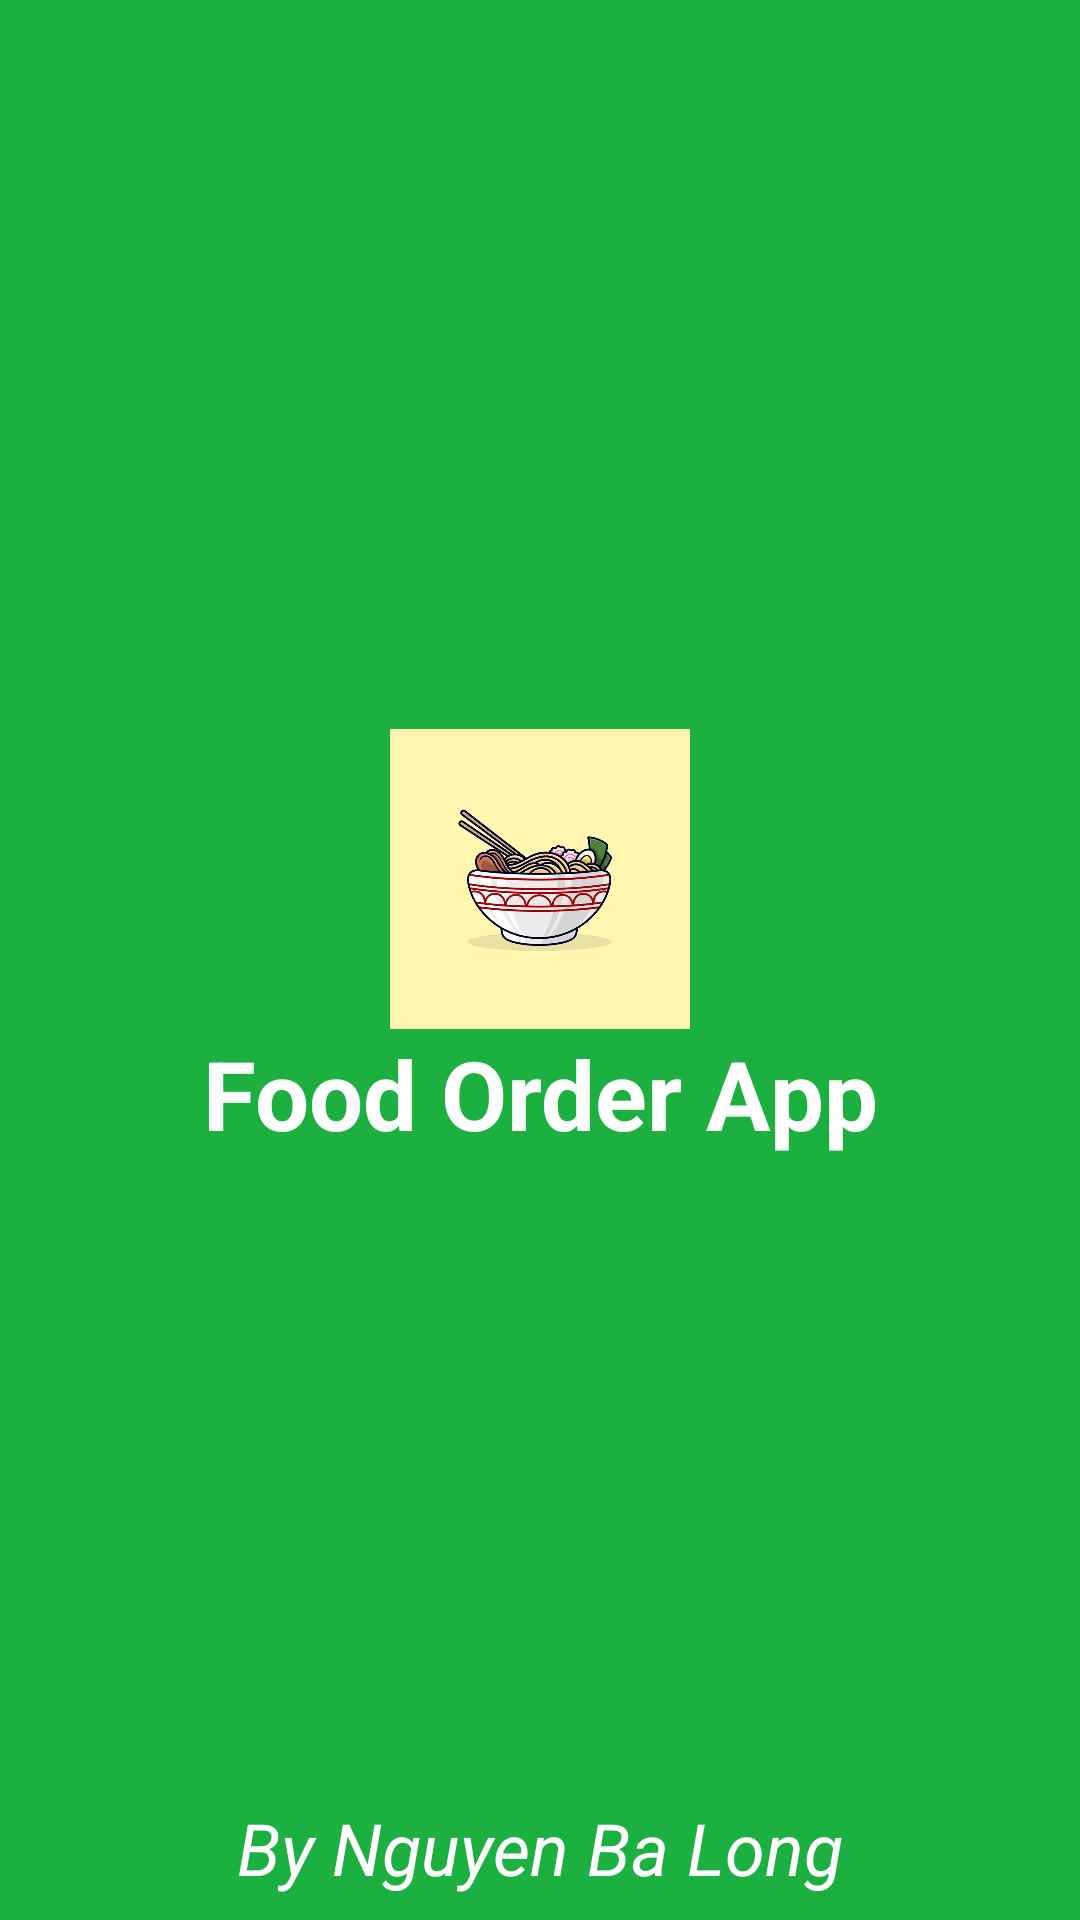

This screen was rendered from an Android layout file. Write that file and the resources it references.
<!-- AndroidManifest.xml: application theme Theme.OrderFoodApp -->
<!-- res/layout/activity_splash.xml -->
<?xml version="1.0" encoding="utf-8"?>
<androidx.constraintlayout.widget.ConstraintLayout xmlns:android="http://schemas.android.com/apk/res/android"
    xmlns:app="http://schemas.android.com/apk/res-auto"
    android:layout_width="match_parent"
    android:layout_height="match_parent"
    android:background="#1BB040">

    <ImageView
        android:id="@+id/imageView5"
        android:layout_width="100dp"
        android:layout_height="100dp"
        android:src="@drawable/logo"
        app:layout_constraintBottom_toBottomOf="parent"
        app:layout_constraintEnd_toEndOf="parent"
        app:layout_constraintStart_toStartOf="parent"
        app:layout_constraintTop_toTopOf="parent"
        app:layout_constraintVertical_bias="0.45" />

    <TextView
        android:id="@+id/textView2"
        android:layout_width="wrap_content"
        android:layout_height="wrap_content"
        android:text="Food Order App"
        android:textColor="#FFFFFF"
        android:textSize="32sp"
        android:textStyle="bold"
        app:layout_constraintEnd_toEndOf="parent"
        app:layout_constraintStart_toStartOf="parent"
        app:layout_constraintTop_toBottomOf="@+id/imageView5" />

    <TextView
        android:layout_width="wrap_content"
        android:layout_height="wrap_content"
        android:text="By Nguyen Ba Long"
        android:textColor="@color/white"
        android:textSize="24sp"
        android:textStyle="italic"
        android:layout_marginBottom="8dp"
        app:layout_constraintBottom_toBottomOf="parent"
        app:layout_constraintEnd_toEndOf="parent"
        app:layout_constraintStart_toStartOf="parent" />
</androidx.constraintlayout.widget.ConstraintLayout>
<!-- resources referenced by this layout -->
<resources>
  <color name="white">#FFFFFFFF</color>
  <!-- drawable logo: jpg bitmap (drawable, 41270 bytes) -->
  <style name="Theme.OrderFoodApp" parent="Base.Theme.OrderFoodApp" />
  <style name="Base.Theme.OrderFoodApp" parent="Theme.Material3.DayNight.NoActionBar">
          
          
      </style>
</resources>
